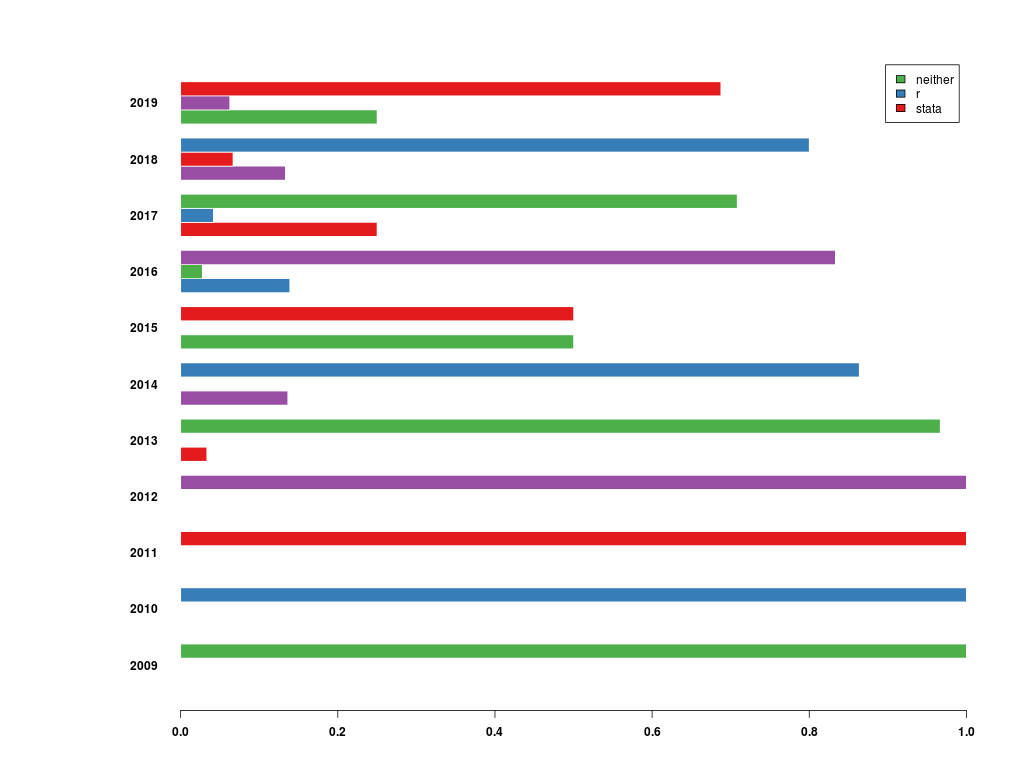

Source data for this figure (header and first rows):
, 2009, 2010, 2011, 2012, 2013, 2014, 2015, 2016, 2017, 2018, 2019
stata, 0.0, 0.0, 0.0, 0.0, 0.03333, 0.1364, 0.5, 0.1389, 0.25, 0.1333, 0.25
r, 0.0, 0.0, 0.0, 0.0, 0.0, 0.0, 0.0, 0.02778, 0.04167, 0.06667, 0.0625
neither, 1.0, 1.0, 1.0, 1.0, 0.9667, 0.8636, 0.5, 0.8333, 0.7083, 0.8, 0.6875
